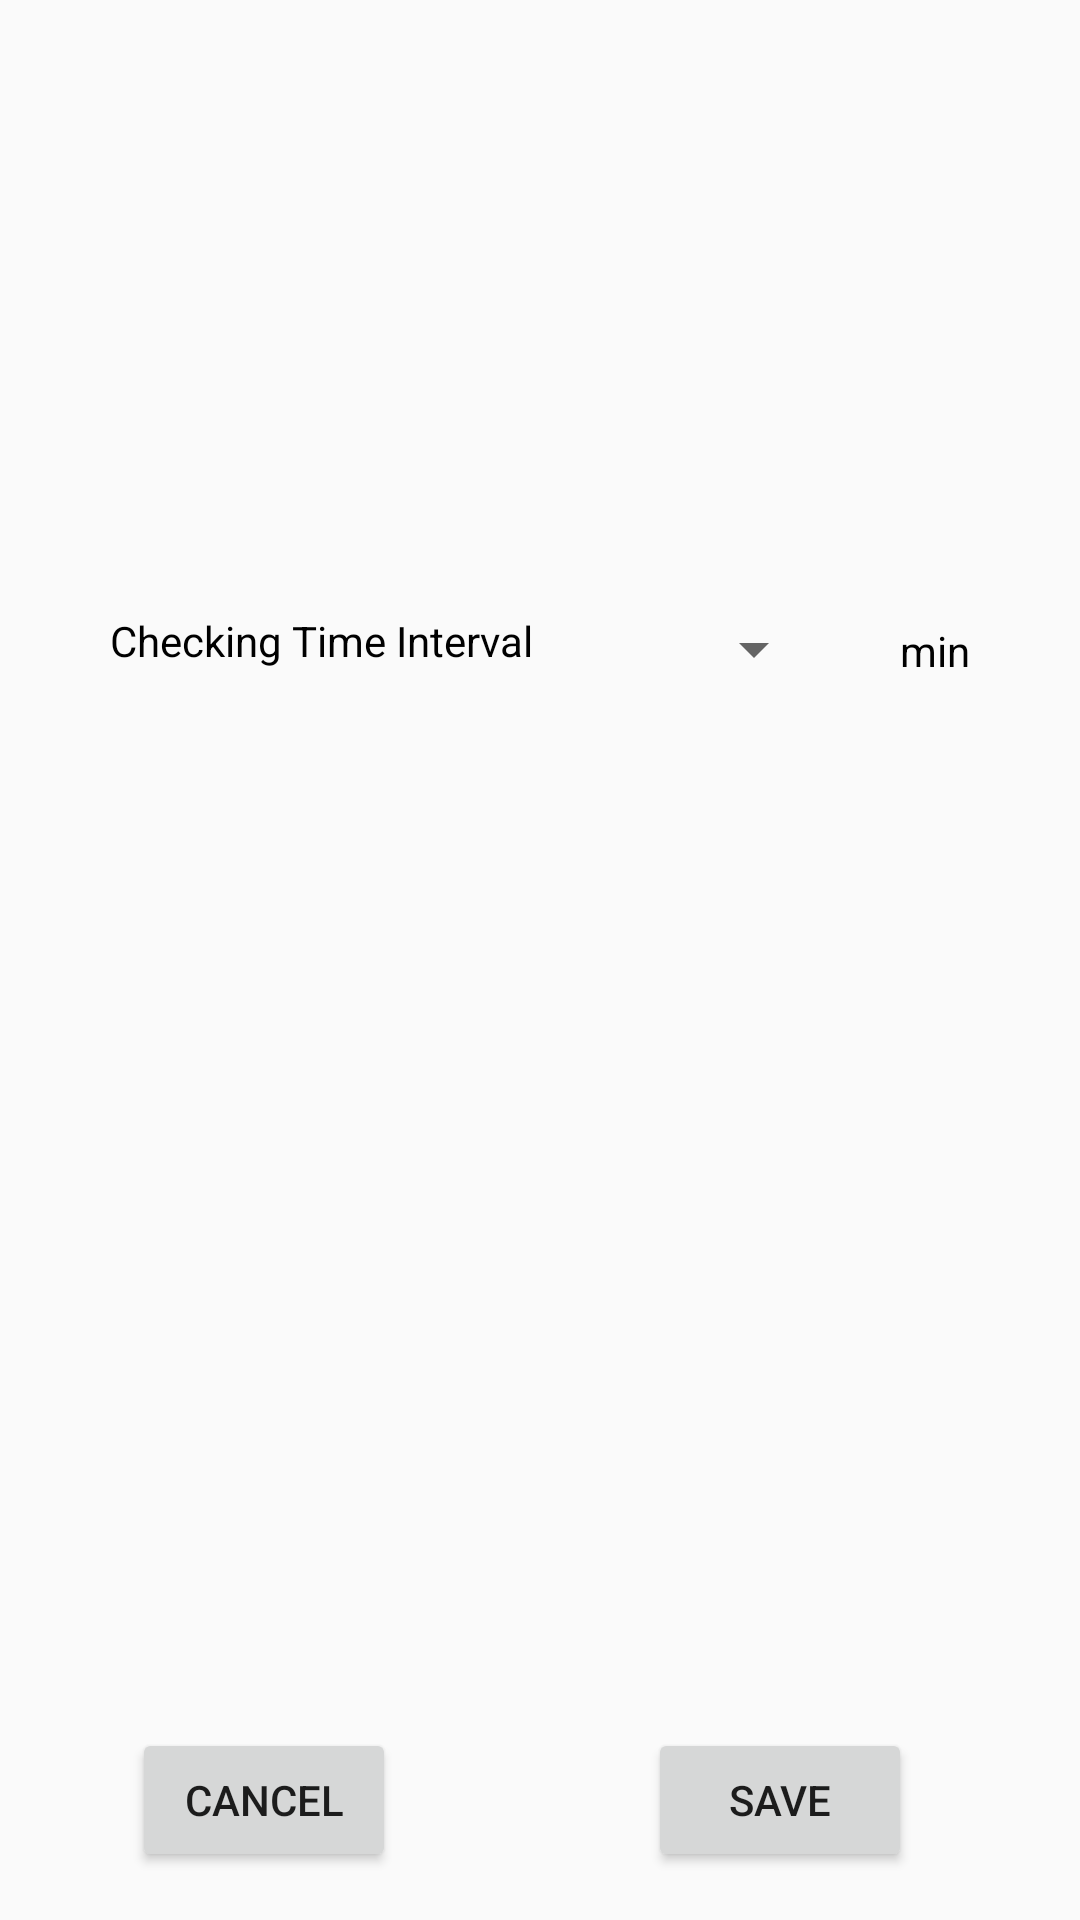

Layout XML and referenced resources for this Android screen:
<!-- AndroidManifest.xml: application theme AppTheme -->
<!-- res/layout/action_setting_page.xml -->
<?xml version="1.0" encoding="utf-8"?>
<android.support.constraint.ConstraintLayout
    xmlns:android="http://schemas.android.com/apk/res/android"
    xmlns:app="http://schemas.android.com/apk/res-auto"
    xmlns:tools="http://schemas.android.com/tools"
    android:layout_width="match_parent"
    android:layout_height="match_parent">

    <Button
        android:id="@+id/button2"
        android:layout_width="wrap_content"
        android:layout_height="wrap_content"
        android:layout_marginBottom="16dp"
        android:layout_marginEnd="68dp"
        android:layout_marginTop="8dp"
        android:text="Save"
        app:layout_constraintBottom_toBottomOf="parent"
        app:layout_constraintEnd_toEndOf="parent"
        app:layout_constraintStart_toEndOf="@+id/button3"
        app:layout_constraintTop_toBottomOf="@+id/spinner"
        app:layout_constraintVertical_bias="1.0" />

    <TextView
        android:id="@+id/textView2"
        android:layout_width="150dp"
        android:layout_height="25dp"
        android:layout_marginBottom="8dp"
        android:layout_marginEnd="2dp"
        android:layout_marginStart="15dp"
        android:layout_marginTop="16dp"
        android:text="Checking Time Interval"
        android:textColor="@color/black"
        android:textColorLink="@color/black"
        app:layout_constraintBottom_toBottomOf="parent"
        app:layout_constraintEnd_toStartOf="@+id/spinner"
        app:layout_constraintStart_toStartOf="parent"
        app:layout_constraintTop_toTopOf="parent"
        app:layout_constraintVertical_bias="0.318" />

    <Spinner
        android:id="@+id/spinner"
        android:layout_width="63dp"
        android:layout_height="25dp"
        android:layout_marginBottom="8dp"
        android:layout_marginStart="2dp"
        android:layout_marginTop="16dp"
        android:entries="@array/intervals"
        app:layout_constraintBottom_toBottomOf="parent"
        app:layout_constraintEnd_toStartOf="@+id/textView3"
        app:layout_constraintStart_toEndOf="@+id/textView2"
        app:layout_constraintTop_toTopOf="parent"
        app:layout_constraintVertical_bias="0.318" />

    <Button
        android:id="@+id/button3"
        android:layout_width="wrap_content"
        android:layout_height="wrap_content"
        android:layout_marginBottom="16dp"
        android:layout_marginEnd="84dp"
        android:layout_marginStart="56dp"
        android:layout_marginTop="248dp"
        android:text="cancel"
        app:layout_constraintBottom_toBottomOf="parent"
        app:layout_constraintEnd_toStartOf="@+id/button2"
        app:layout_constraintStart_toStartOf="parent"
        app:layout_constraintTop_toBottomOf="@+id/textView2"
        app:layout_constraintVertical_bias="1.0" />

    <TextView
        android:id="@+id/textView3"
        android:layout_width="wrap_content"
        android:layout_height="25dp"
        android:layout_marginBottom="8dp"
        android:layout_marginEnd="15dp"
        android:layout_marginTop="16dp"
        android:text=" min"
        android:textColor="@color/black"
        app:layout_constraintBottom_toBottomOf="parent"
        app:layout_constraintEnd_toEndOf="parent"
        app:layout_constraintStart_toEndOf="@+id/spinner"
        app:layout_constraintTop_toTopOf="parent"
        app:layout_constraintVertical_bias="0.324" />

</android.support.constraint.ConstraintLayout>
<!-- resources referenced by this layout -->
<resources>
  <color name="black">#000000</color>
  <style name="AppTheme" parent="Theme.AppCompat.Light.DarkActionBar">
          
          <item name="colorPrimary">@color/colorPrimary</item>
          <item name="colorPrimaryDark">@color/colorPrimaryDark</item>
          <item name="colorAccent">@color/colorAccent</item>
      </style>
  <color name="colorPrimary">#3F51B5</color>
  <color name="colorPrimaryDark">#303F9F</color>
  <color name="colorAccent">#a21746</color>
</resources>
